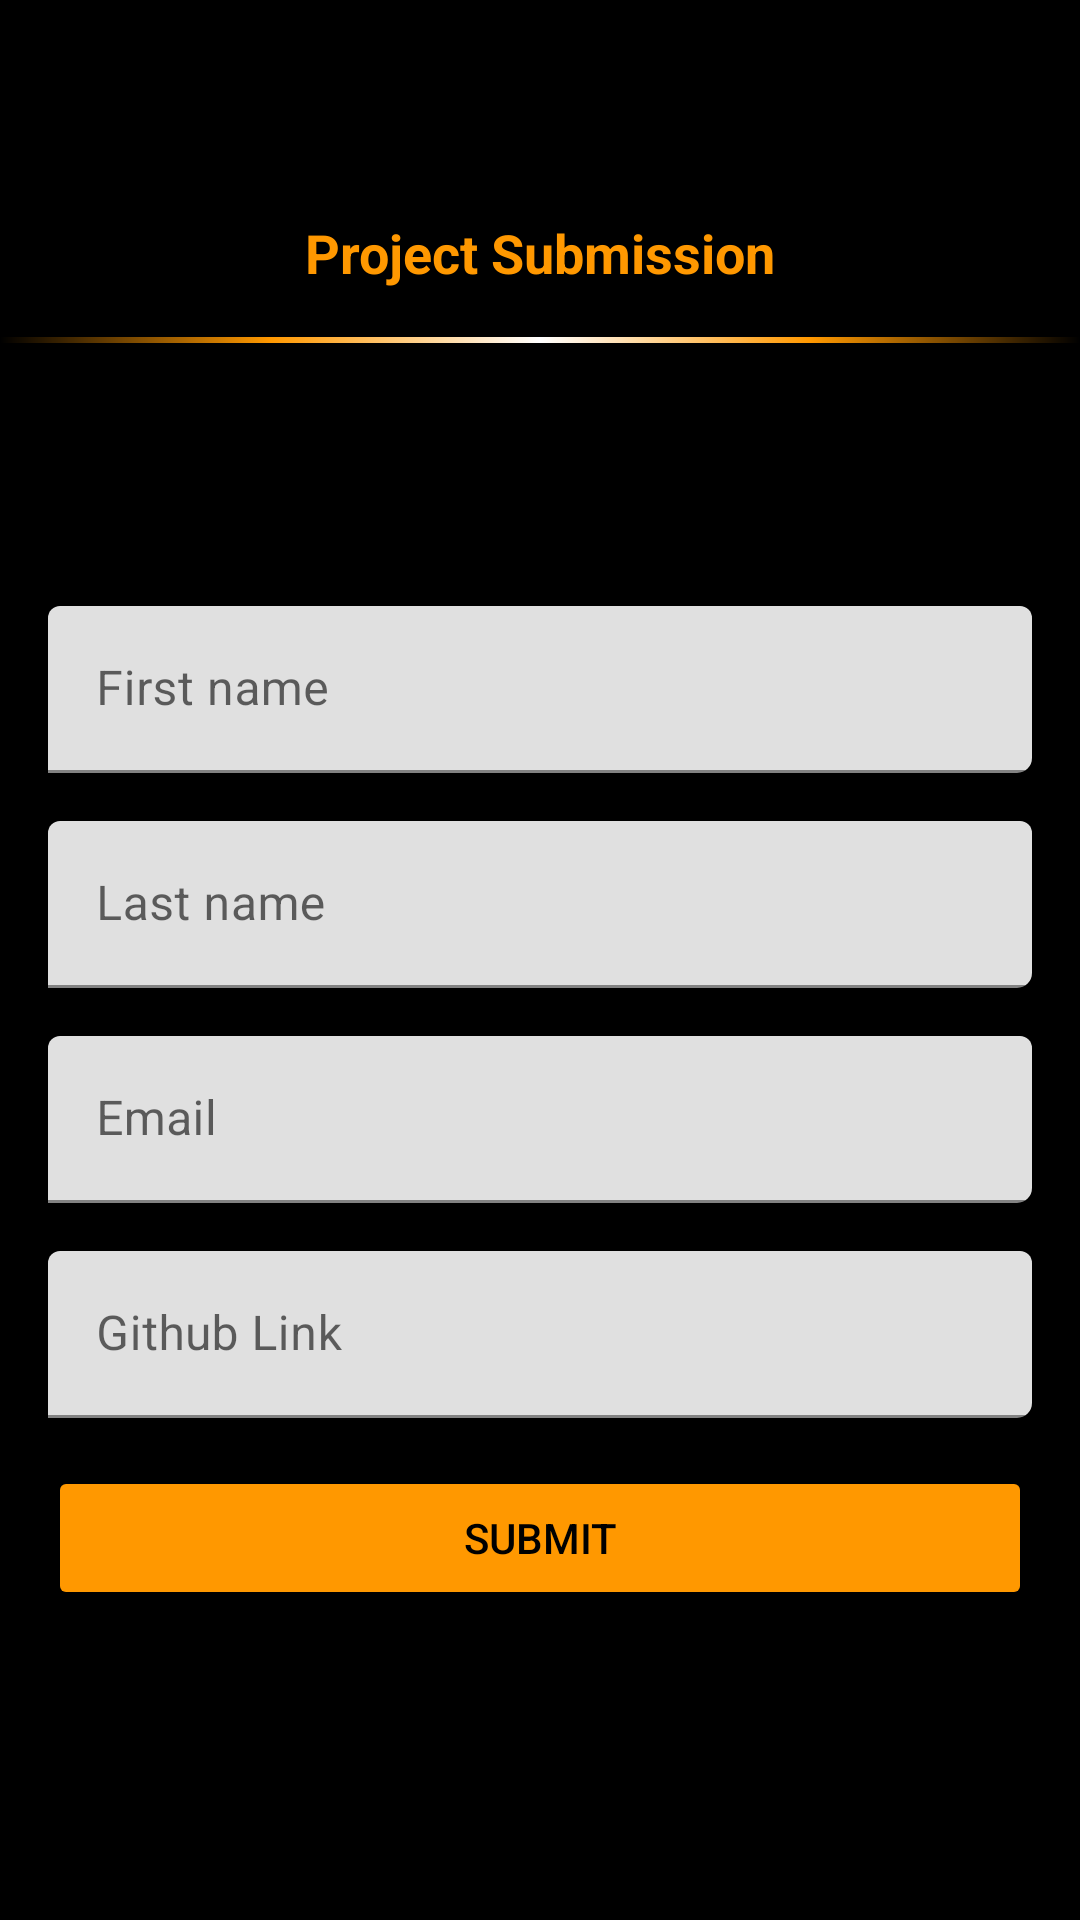

Here is an Android app screen rendered from its layout file. Give the layout XML and the strings, colors and styles it references.
<!-- AndroidManifest.xml: application theme Theme.AADProject -->
<!-- res/layout/activity_project_submission.xml -->
<?xml version="1.0" encoding="utf-8"?>
<androidx.constraintlayout.widget.ConstraintLayout xmlns:android="http://schemas.android.com/apk/res/android"
    xmlns:app="http://schemas.android.com/apk/res-auto"
    xmlns:tools="http://schemas.android.com/tools"
    android:layout_width="match_parent"
    android:background="@color/black"
    android:layout_height="match_parent"
    tools:context=".ui.activity.ProjectSubmissionActivity">

    <com.google.android.material.appbar.AppBarLayout
        android:id="@+id/appbar_layout"
        app:layout_constraintTop_toTopOf="parent"
        app:layout_constraintStart_toStartOf="parent"
        app:layout_constraintEnd_toEndOf="parent"
        android:layout_width="match_parent"
        android:background="@color/black"
        app:liftOnScroll="true"
        app:elevation="5dp"
        app:expanded="true"
        android:layout_height="wrap_content">

        <com.google.android.material.appbar.MaterialToolbar
            android:id="@+id/main_tool_bar"
            app:contentInsetStart="16dp"
            android:layout_width="match_parent"
            android:layout_height="wrap_content">

            <androidx.constraintlayout.widget.ConstraintLayout
                android:layout_width="match_parent"
                android:layout_height="wrap_content">

                <ImageView
                    android:id="@+id/gad_banner_image"
                    app:layout_constraintTop_toTopOf="parent"
                    app:layout_constraintStart_toStartOf="parent"
                    app:layout_constraintEnd_toEndOf="parent"
                    android:scaleType="fitXY"
                    app:srcCompat="@drawable/gads"
                    android:padding="16dp"
                    android:contentDescription="@string/gad_banner"
                    android:layout_width="match_parent"
                    app:layout_constraintHeight_max="150dp"
                    android:layout_height="wrap_content" />

            </androidx.constraintlayout.widget.ConstraintLayout>

        </com.google.android.material.appbar.MaterialToolbar>

        <TextView
            android:id="@+id/project_submission_text"
            android:text="@string/project_submission"
            android:padding="16dp"
            android:textSize="18sp"
            android:textColor="@color/orange"
            android:textStyle="bold"
            android:gravity="center"
            android:layout_width="match_parent"
            android:layout_height="wrap_content" />

        <LinearLayout
            android:layout_width="match_parent"
            android:layout_height="wrap_content">

            <View
                android:layout_width="0dp"
                android:layout_weight="1"
                android:background="@drawable/project_submission_text_bottom_gradient"
                android:layout_height="2dp" />

            <View
                android:layout_width="0dp"
                android:layout_weight="1"
                android:rotation="180"
                android:background="@drawable/project_submission_text_bottom_gradient"
                android:layout_height="2dp" />

        </LinearLayout>

    </com.google.android.material.appbar.AppBarLayout>

    <com.google.android.material.textfield.TextInputLayout
        android:id="@+id/first_name"
        app:layout_constraintTop_toBottomOf="@+id/appbar_layout"
        app:layout_constraintStart_toStartOf="parent"
        app:layout_constraintEnd_toEndOf="parent"
        app:layout_constraintBottom_toTopOf="@+id/last_name"
        app:hintEnabled="true"
        app:layout_constraintVertical_chainStyle="packed"
        android:hint="@string/first_name"
        app:boxStrokeColor="@color/white"
        app:boxCornerRadiusBottomEnd="5dp"
        app:hintTextColor="@color/white"
        android:layout_width="match_parent"
        android:layout_marginHorizontal="16dp"
        android:layout_marginBottom="16dp"
        android:layout_height="wrap_content">

        <com.google.android.material.textfield.TextInputEditText
            android:layout_width="match_parent"
            android:layout_height="wrap_content" />

    </com.google.android.material.textfield.TextInputLayout>

    <com.google.android.material.textfield.TextInputLayout
        android:id="@+id/last_name"
        app:layout_constraintTop_toBottomOf="@+id/first_name"
        app:layout_constraintStart_toStartOf="parent"
        app:layout_constraintEnd_toEndOf="parent"
        app:layout_constraintBottom_toTopOf="@+id/email"
        android:layout_width="match_parent"
        android:layout_marginHorizontal="16dp"
        android:layout_marginBottom="16dp"
        app:hintTextColor="@color/white"
        android:hint="@string/last_name"
        app:boxStrokeColor="@color/white"
        app:boxCornerRadiusBottomEnd="5dp"
        android:layout_height="wrap_content">

        <com.google.android.material.textfield.TextInputEditText
            android:layout_width="match_parent"
            android:layout_height="wrap_content" />

    </com.google.android.material.textfield.TextInputLayout>

    <com.google.android.material.textfield.TextInputLayout
        android:id="@+id/email"
        app:layout_constraintTop_toBottomOf="@+id/last_name"
        app:layout_constraintStart_toStartOf="parent"
        app:layout_constraintEnd_toEndOf="parent"
        app:layout_constraintBottom_toTopOf="@+id/github_link"
        android:layout_width="match_parent"
        android:layout_marginHorizontal="16dp"
        android:layout_marginBottom="16dp"
        app:hintTextColor="@color/white"
        android:hint="@string/email"
        app:boxStrokeColor="@color/white"
        app:boxCornerRadiusBottomEnd="5dp"
        android:layout_height="wrap_content">

        <com.google.android.material.textfield.TextInputEditText
            android:layout_width="match_parent"
            android:layout_height="wrap_content" />

    </com.google.android.material.textfield.TextInputLayout>

    <com.google.android.material.textfield.TextInputLayout
        android:id="@+id/github_link"
        app:layout_constraintTop_toBottomOf="@+id/email"
        app:layout_constraintStart_toStartOf="parent"
        app:layout_constraintEnd_toEndOf="parent"
        app:layout_constraintBottom_toTopOf="@+id/submit_button"
        android:layout_marginHorizontal="16dp"
        android:hint="@string/github_link"
        app:hintTextColor="@color/white"
        app:boxStrokeColor="@color/white"
        app:boxCornerRadiusBottomEnd="5dp"
        android:layout_width="match_parent"
        android:layout_height="wrap_content">

        <com.google.android.material.textfield.TextInputEditText
            android:layout_width="match_parent"
            android:layout_height="wrap_content" />

    </com.google.android.material.textfield.TextInputLayout>

    <Button
        android:id="@+id/submit_button"
        android:text="@string/submit"
        android:layout_margin="16dp"
        app:backgroundTint="@color/orange"
        android:textColor="@color/black"
        app:layout_constraintBottom_toBottomOf="parent"
        app:layout_constraintTop_toBottomOf="@+id/github_link"
        android:layout_width="match_parent"
        android:layout_height="wrap_content" />

</androidx.constraintlayout.widget.ConstraintLayout>
<!-- resources referenced by this layout -->
<resources>
  <color name="black">#FF000000</color>
  <color name="orange">#FF9800</color>
  <color name="white">#FFFFFFFF</color>
  <!-- drawable project_submission_text_bottom_gradient (drawable) -->
  <?xml version="1.0" encoding="utf-8"?>
  <shape xmlns:android="http://schemas.android.com/apk/res/android" android:shape="rectangle">
      <size android:height="2dp" />
  
      <gradient
          android:angle="180"
          android:startColor="@color/white"
          android:centerColor="@color/orange"
          android:endColor="@color/black" />
  </shape>
  <string name="email">Email</string>
  <string name="first_name">First name</string>
  <string name="gad_banner">GAD Banner</string>
  <string name="github_link">Github Link</string>
  <string name="last_name">Last name</string>
  <string name="project_submission">Project Submission</string>
  <string name="submit">Submit</string>
  <style name="Theme.AADProject" parent="Theme.MaterialComponents.DayNight.NoActionBar">
          
          <item name="colorPrimary">@color/black</item>
          <item name="colorPrimaryVariant">@color/black</item>
          <item name="colorPrimaryDark">@color/black</item>
          <item name="colorOnPrimary">@color/white</item>
          <item name="android:windowBackground">@color/white</item>
          
          <item name="colorSecondary">@color/teal_200</item>
          <item name="colorSecondaryVariant">@color/teal_700</item>
          <item name="colorOnSecondary">@color/white</item>
          
          <item name="android:statusBarColor" tools:targetApi="l">?attr/colorPrimaryVariant</item>
          <item name="android:navigationBarColor" tools:targetApi="lollipop">@color/black</item>
          
      </style>
  <color name="teal_200">#FF03DAC5</color>
  <color name="teal_700">#FF018786</color>
</resources>
